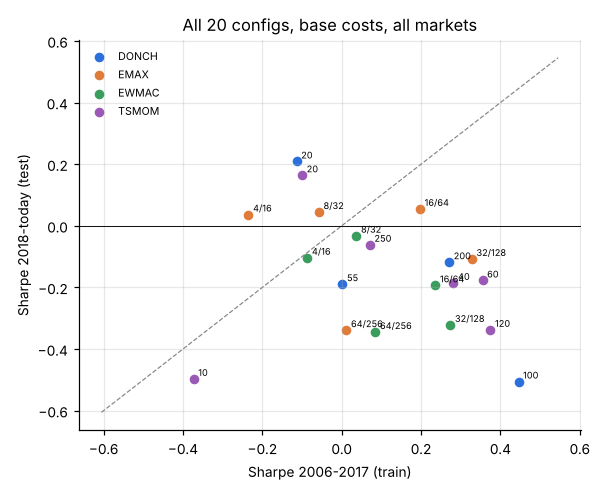

Data behind this chart, as committed beside it:
config, family, sharpe_train, sharpe_test
TSMOM(10), TSMOM, -0.373, -0.497
TSMOM(20), TSMOM, -0.100, 0.164
TSMOM(40), TSMOM, 0.282, -0.185
TSMOM(60), TSMOM, 0.355, -0.178
TSMOM(120), TSMOM, 0.375, -0.338
TSMOM(250), TSMOM, 0.071, -0.061
EMAX(4/16), EMAX, -0.235, 0.037
EMAX(8/32), EMAX, -0.057, 0.045
EMAX(16/64), EMAX, 0.197, 0.055
EMAX(32/128), EMAX, 0.328, -0.108
EMAX(64/256), EMAX, 0.012, -0.339
EWMAC(4/16), EWMAC, -0.087, -0.104
EWMAC(8/32), EWMAC, 0.037, -0.032
EWMAC(16/64), EWMAC, 0.236, -0.193
EWMAC(32/128), EWMAC, 0.274, -0.322
EWMAC(64/256), EWMAC, 0.085, -0.345
DONCH(20), DONCH, -0.114, 0.209
DONCH(55), DONCH, 0.002, -0.189
DONCH(100), DONCH, 0.446, -0.506
DONCH(200), DONCH, 0.271, -0.118
